The GitHub repository mayyyyy88/vehichle22 contains a labelled image folder "dataset_coco" with 4 categories: bus, car, truck, motorcycle. Examples follow, each with its label.

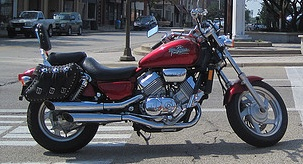
Label: motorcycle

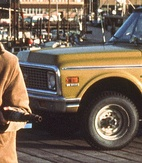
Label: car

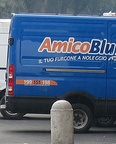
Label: truck

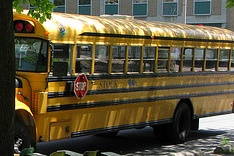
Label: bus

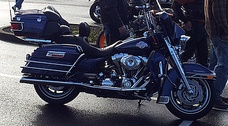
Label: motorcycle

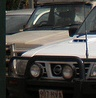
Label: car
